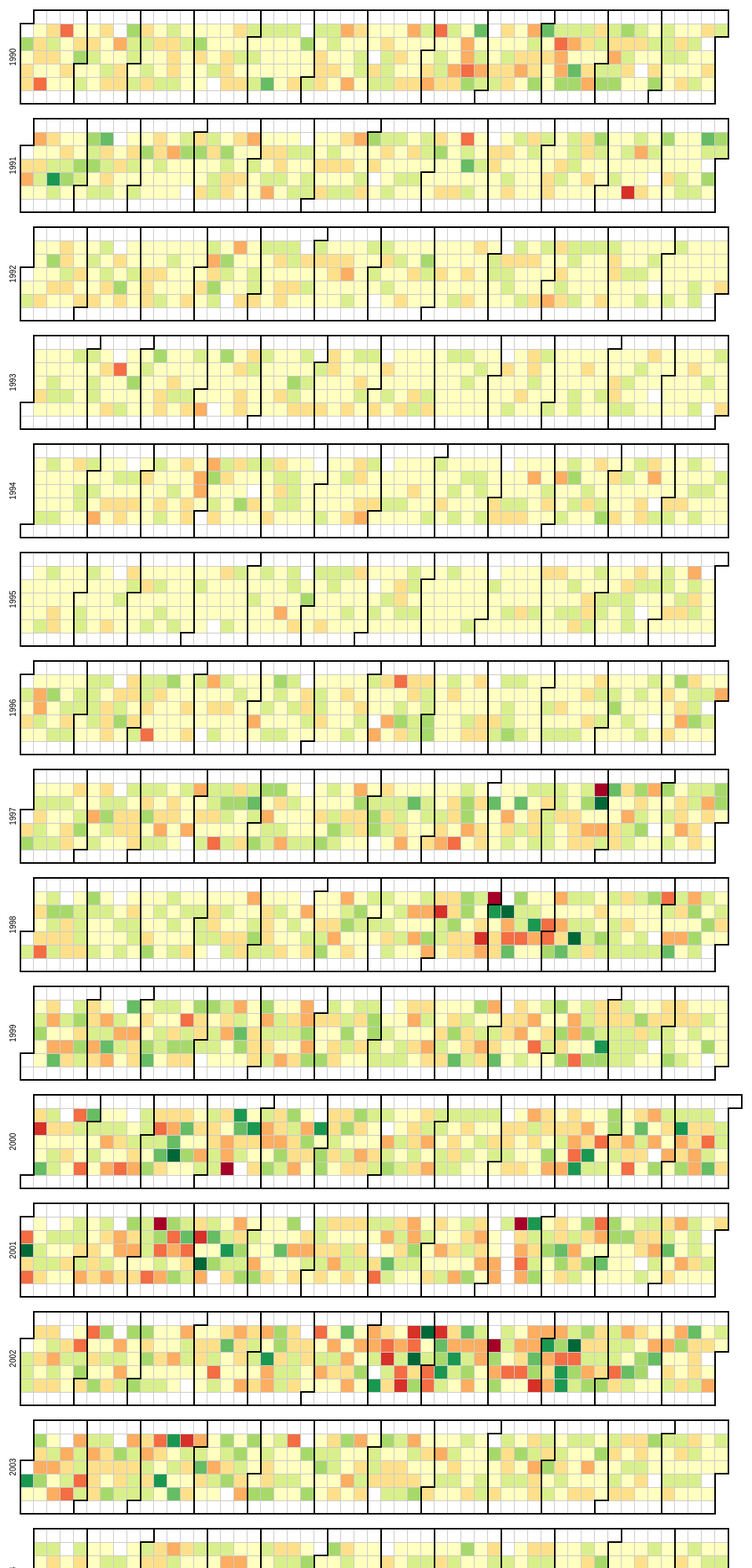
D3 v3 page, settled after 480 driven frames (8 s of simulated time); the page loaded 1 data file(s).


      var width = 960,
          height = 136,
          cellSize = 17; // cell size
      
      var percent = d3.format(".1%"),
          format = d3.time.format("%Y-%m-%d");
      
      var color = d3.scale.quantize()
          .domain([-.05, .05])
          .range(d3.range(11).map(function(d) { return "q" + d + "-11"; }));
      
      var svg = d3.select("body").selectAll("svg")
          .data(d3.range(1990, 2017))
        .enter().append("svg")
          .attr("width", width)
          .attr("height", height)
          .attr("class", "RdYlGn")
        .append("g")
          .attr("transform", "translate(" + ((width - cellSize * 53) / 2) + "," + (height - cellSize * 7 - 1) + ")");
      
      svg.append("text")
          .attr("transform", "translate(-6," + cellSize * 3.5 + ")rotate(-90)")
          .style("text-anchor", "middle")
          .text(function(d) { return d; });
      
      var rect = svg.selectAll(".day")
          .data(function(d) { return d3.time.days(new Date(d, 0, 1), new Date(d + 1, 0, 1)); })
        .enter().append("rect")
          .attr("class", "day")
          .attr("width", cellSize)
          .attr("height", cellSize)
          .attr("x", function(d) { return d3.time.weekOfYear(d) * cellSize; })
          .attr("y", function(d) { return d.getDay() * cellSize; })
          .datum(format);
      
      rect.append("title")
          .text(function(d) { return d; });
      
      svg.selectAll(".month")
          .data(function(d) { return d3.time.months(new Date(d, 0, 1), new Date(d + 1, 0, 1)); })
        .enter().append("path")
          .attr("class", "month")
          .attr("d", monthPath);
      
      //d3.csv("dji.csv", function(error, csv) {
      d3.csv("GSPC.csv", function(error, csv) {
        if (error) throw error;
      
        var data = d3.nest()
          .key(function(d) { return d.Date; })
          .rollup(function(d) { return (d[0].Close - d[0].Open) / d[0].Open; })
          .map(csv);
      
        rect.filter(function(d) { return d in data; })
            .attr("class", function(d) { return "day " + color(data[d]); })
          .select("title")
            .text(function(d) { return d + ": " + percent(data[d]); });
      });
      
      function monthPath(t0) {
        var t1 = new Date(t0.getFullYear(), t0.getMonth() + 1, 0),
            d0 = t0.getDay(), w0 = d3.time.weekOfYear(t0),
            d1 = t1.getDay(), w1 = d3.time.weekOfYear(t1);
        return "M" + (w0 + 1) * cellSize + "," + d0 * cellSize
            + "H" + w0 * cellSize + "V" + 7 * cellSize
            + "H" + w1 * cellSize + "V" + (d1 + 1) * cellSize
            + "H" + (w1 + 1) * cellSize + "V" + 0
            + "H" + (w0 + 1) * cellSize + "Z";
      }
      
      d3.select(self.frameElement).style("height", "2910px");
    

### data: GSPC.csv
Date, Open, High, Low, Close, Volume, Adj Close
2015-10-22, 2022, 2055, 2022, 2053, 4430850000, 2053
2015-10-21, 2033, 2038, 2017, 2019, 3627790000, 2019
2015-10-20, 2033, 2039, 2027, 2031, 3331500000, 2031
2015-10-19, 2032, 2034, 2022, 2034, 3287320000, 2034
2015-10-16, 2024, 2034, 2020, 2033, 3595430000, 2033
2015-10-15, 1996, 2024, 1996, 2024, 3746290000, 2024
2015-10-14, 2004, 2010, 1991, 1994, 3644590000, 1994
2015-10-13, 2015, 2022, 2002, 2004, 3401920000, 2004
2015-10-12, 2016, 2019, 2011, 2017, 2893250000, 2017
2015-10-09, 2014, 2020, 2008, 2015, 3706900000, 2015
2015-10-08, 1994, 2016, 1988, 2013, 3939140000, 2013
2015-10-07, 1982, 1999, 1976, 1996, 4666470000, 1996
2015-10-06, 1987, 1992, 1972, 1980, 4202400000, 1980
2015-10-05, 1954, 1989, 1954, 1987, 4334490000, 1987
2015-10-02, 1922, 1951, 1894, 1951, 4378570000, 1951
2015-10-01, 1920, 1927, 1901, 1924, 3983600000, 1924
2015-09-30, 1887, 1921, 1887, 1920, 4525070000, 1920
2015-09-29, 1882, 1899, 1872, 1884, 4132390000, 1884
2015-09-28, 1929, 1929, 1879, 1882, 4326660000, 1882
2015-09-25, 1936, 1953, 1922, 1931, 3721870000, 1931
2015-09-24, 1935, 1937, 1909, 1932, 4091530000, 1932
2015-09-23, 1943, 1950, 1933, 1939, 3190530000, 1939
2015-09-22, 1961, 1961, 1929, 1943, 3808260000, 1943
2015-09-21, 1961, 1980, 1956, 1967, 3269350000, 1967
2015-09-18, 1990, 1990, 1953, 1958, 6000240000, 1958
2015-09-17, 1995, 2021, 1987, 1990, 4183790000, 1990
2015-09-16, 1978, 1997, 1978, 1995, 3630680000, 1995
2015-09-15, 1955, 1983, 1954, 1978, 3239860000, 1978
2015-09-14, 1963, 1963, 1948, 1953, 3000200000, 1953
2015-09-11, 1951, 1961, 1939, 1961, 3218590000, 1961
2015-09-10, 1942, 1965, 1937, 1952, 3626320000, 1952
2015-09-09, 1971, 1989, 1938, 1942, 3652120000, 1942
2015-09-08, 1927, 1970, 1927, 1969, 3548650000, 1969
2015-09-04, 1948, 1948, 1911, 1921, 3167090000, 1921
2015-09-03, 1951, 1975, 1945, 1951, 3520700000, 1951
2015-09-02, 1917, 1949, 1917, 1949, 3742620000, 1949
2015-09-01, 1970, 1970, 1903, 1914, 4371850000, 1914
2015-08-31, 1987, 1987, 1966, 1972, 3915100000, 1972
2015-08-28, 1986, 1993, 1975, 1989, 3949080000, 1989
2015-08-27, 1943, 1990, 1943, 1988, 4976390000, 1988
2015-08-26, 1873, 1943, 1873, 1941, 5338250000, 1941
2015-08-25, 1898, 1948, 1867, 1868, 5183560000, 1868
2015-08-24, 1965, 1965, 1867, 1893, 6612690000, 1893
2015-08-21, 2034, 2034, 1971, 1971, 5018240000, 1971
2015-08-20, 2077, 2077, 2036, 2036, 3922470000, 2036
2015-08-19, 2096, 2096, 2071, 2080, 3512920000, 2080
2015-08-18, 2102, 2103, 2094, 2097, 2949990000, 2097
2015-08-17, 2090, 2103, 2079, 2102, 2867690000, 2102
2015-08-14, 2083, 2092, 2081, 2092, 2795590000, 2092
2015-08-13, 2086, 2093, 2078, 2083, 3221300000, 2083
2015-08-12, 2081, 2089, 2052, 2086, 4269130000, 2086
2015-08-11, 2103, 2103, 2076, 2084, 3708880000, 2084
2015-08-10, 2081, 2105, 2081, 2104, 3514460000, 2104
2015-08-07, 2083, 2083, 2068, 2078, 3602320000, 2078
2015-08-06, 2101, 2103, 2076, 2084, 4246570000, 2084
2015-08-05, 2095, 2113, 2095, 2100, 3968680000, 2100
2015-08-04, 2098, 2103, 2089, 2093, 3546710000, 2093
2015-08-03, 2104, 2106, 2087, 2098, 3476770000, 2098
2015-07-31, 2112, 2114, 2102, 2104, 3681340000, 2104
2015-07-30, 2107, 2110, 2095, 2109, 3579410000, 2109
... 16,499 more rows